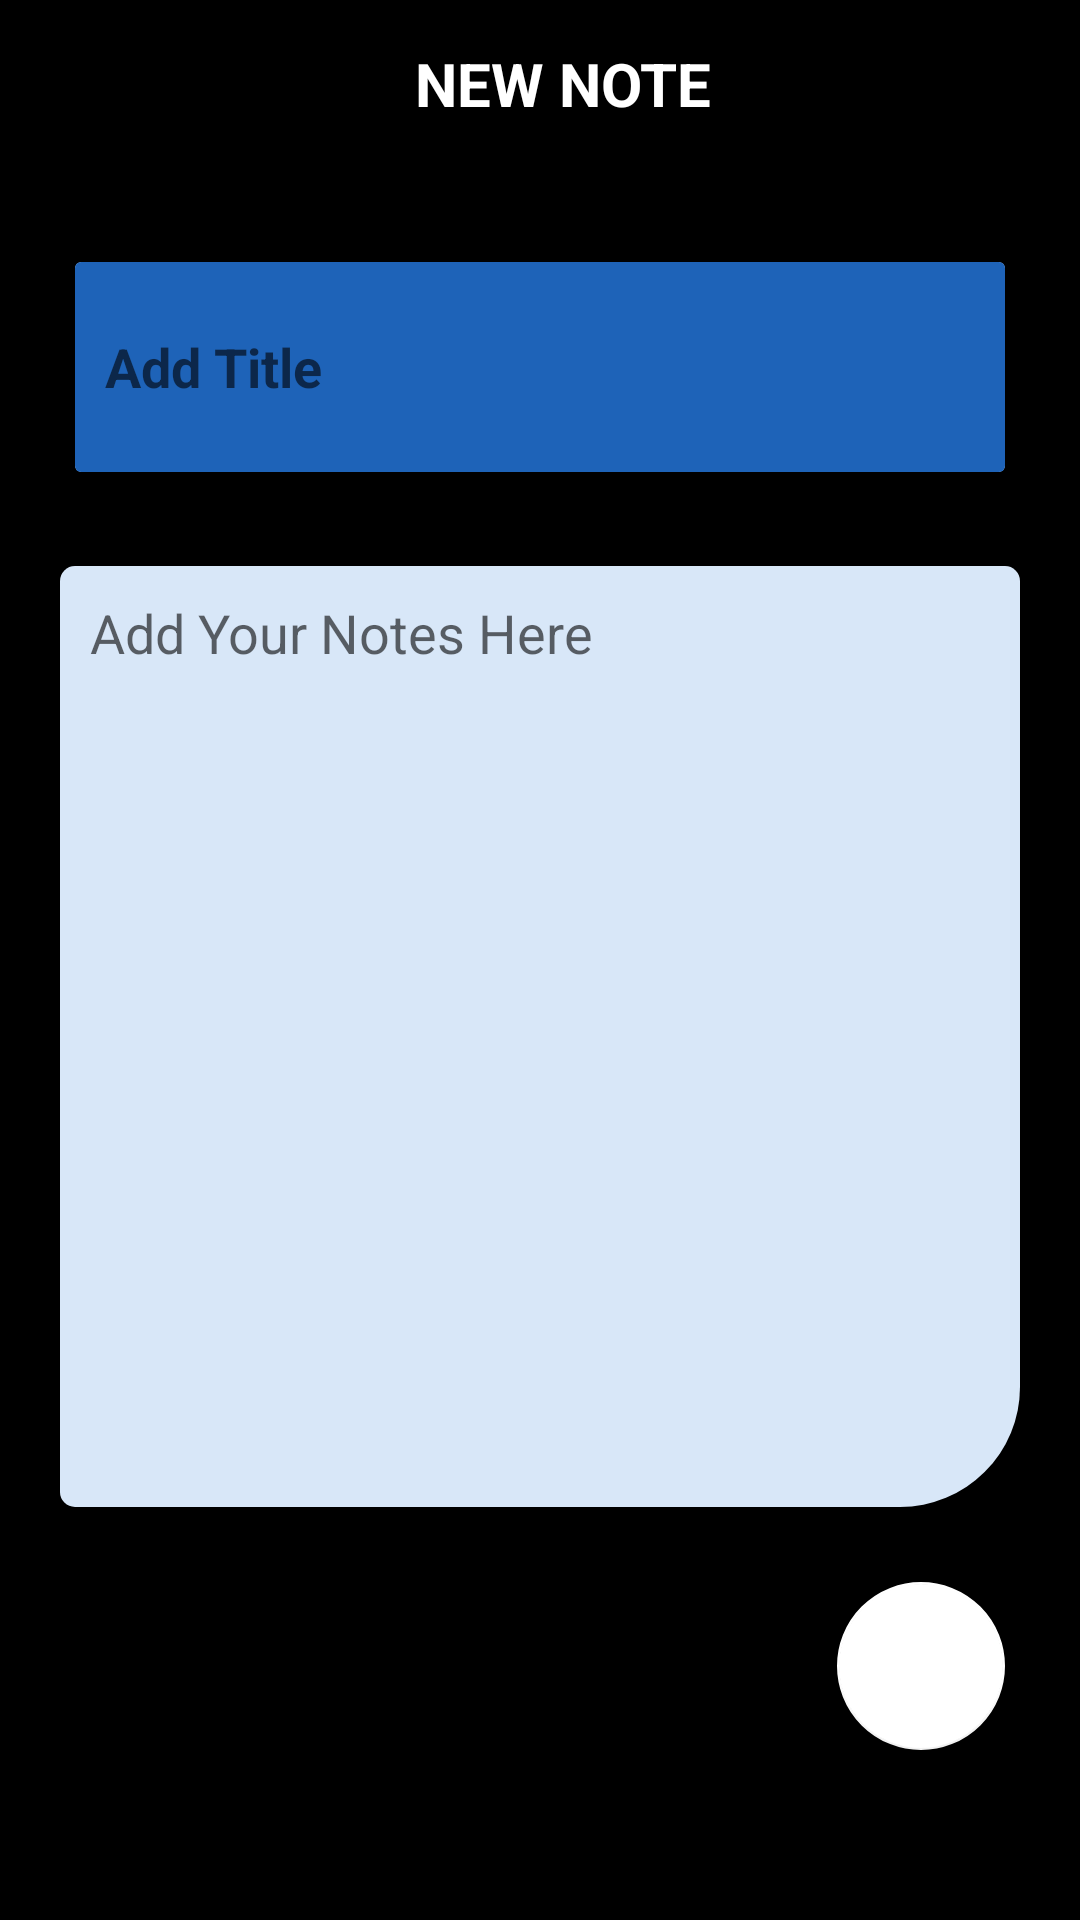

This screen was rendered from an Android layout file. Write that file and the resources it references.
<!-- AndroidManifest.xml: application theme AppTheme.NoActionBar -->
<!-- res/layout/activity_note.xml -->
<?xml version="1.0" encoding="utf-8"?>
<LinearLayout xmlns:android="http://schemas.android.com/apk/res/android"
    xmlns:app="http://schemas.android.com/apk/res-auto"
    xmlns:tools="http://schemas.android.com/tools"
    android:layout_width="match_parent"
    android:layout_height="match_parent"
    tools:context=".Note"
    android:orientation="vertical"
    android:background="#000000">

    <androidx.appcompat.widget.Toolbar
        android:id="@+id/toolbar"
        android:layout_width="match_parent"
        android:layout_height="?actionBarSize"
        android:background="#000000">

        <LinearLayout
            android:layout_width="match_parent"
            android:layout_height="match_parent"
            android:gravity="center"
            android:orientation="horizontal">

            <TextView
                android:layout_width="wrap_content"
                android:layout_height="wrap_content"
                android:textColor="#FFFFFF"
                android:text="NEW NOTE"
                android:textSize="20sp"
                android:gravity="center"
                android:textStyle="bold"/>

        </LinearLayout>

    </androidx.appcompat.widget.Toolbar>

    <LinearLayout
        android:layout_width="match_parent"
        android:layout_height="match_parent"
        android:orientation="vertical">

        <Space
            android:layout_width="wrap_content"
            android:layout_height="wrap_content"
            android:layout_weight="0.1"/>

        <androidx.cardview.widget.CardView
            android:layout_width="match_parent"
            android:layout_height="wrap_content"
            android:layout_weight="0.05"
            android:layout_marginHorizontal="25sp">

            <EditText
                android:layout_width="match_parent"
                android:layout_height="match_parent"
                android:id="@+id/title"
                android:hint="Add Title"
                android:textColor="#FFFFFF"
                android:paddingVertical="15sp"
                android:textStyle="bold"
                android:paddingHorizontal="10sp"
                android:background="#1E63B8"
                />

        </androidx.cardview.widget.CardView>

        <Space
            android:layout_width="wrap_content"
            android:layout_height="wrap_content"
            android:layout_weight="0.1"/>

        <EditText
            android:layout_width="match_parent"
            android:layout_height="0dp"
            android:layout_weight="1"
            android:id="@+id/content"
            android:hint="Add Your Notes Here"
            android:background="@drawable/note_shape"
            android:padding="10sp"
            android:textColor="@color/BLACK"
            android:layout_marginHorizontal="20sp"
            android:gravity="top"
            />

        <com.google.android.material.floatingactionbutton.FloatingActionButton
            android:layout_width="wrap_content"
            android:layout_height="wrap_content"
            android:layout_weight="0.1"
            android:layout_gravity="end"
            android:layout_margin="25dp"
            android:src="@drawable/ic_mynotes"
            android:id="@+id/save"
            app:backgroundTint="#FFFFFF"/>

    </LinearLayout>

</LinearLayout>
<!-- resources referenced by this layout -->
<resources>
  <color name="BLACK">#000000</color>
  <!-- drawable note_shape (drawable) -->
  <?xml version="1.0" encoding="UTF-8"?>
  <shape xmlns:android="http://schemas.android.com/apk/res/android">
      <solid android:color="#D8E7F8"/>
  
      <padding android:left="1dp"
          android:top="1dp"
          android:right="1dp"
          android:bottom="1dp"
          />
  
      <corners
          android:bottomRightRadius="40dp"
          android:topRightRadius="5dp"
          android:topLeftRadius="5dp"
          android:bottomLeftRadius="5dp"
  
          />
  </shape>
  <style name="AppTheme.NoActionBar">
          <item name="windowActionBar">false</item>
          <item name="windowNoTitle">true</item>
      </style>
</resources>
